Image classification data set "gesture" (zeeshanmahar007/Sign-Talk---Bridge-the-Gap-of-Communication on GitHub). Class labels (3): hello, thanks, yes.

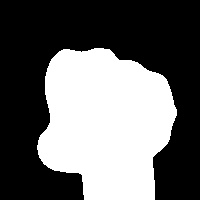
Label: yes

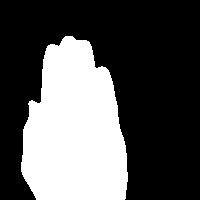
Label: hello

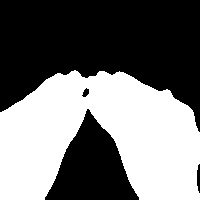
Label: thanks

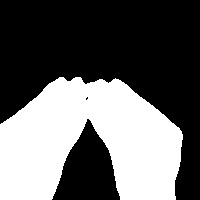
Label: thanks

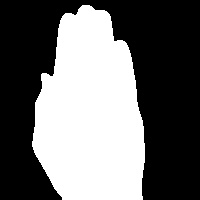
Label: hello

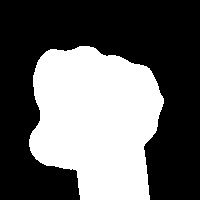
Label: yes
